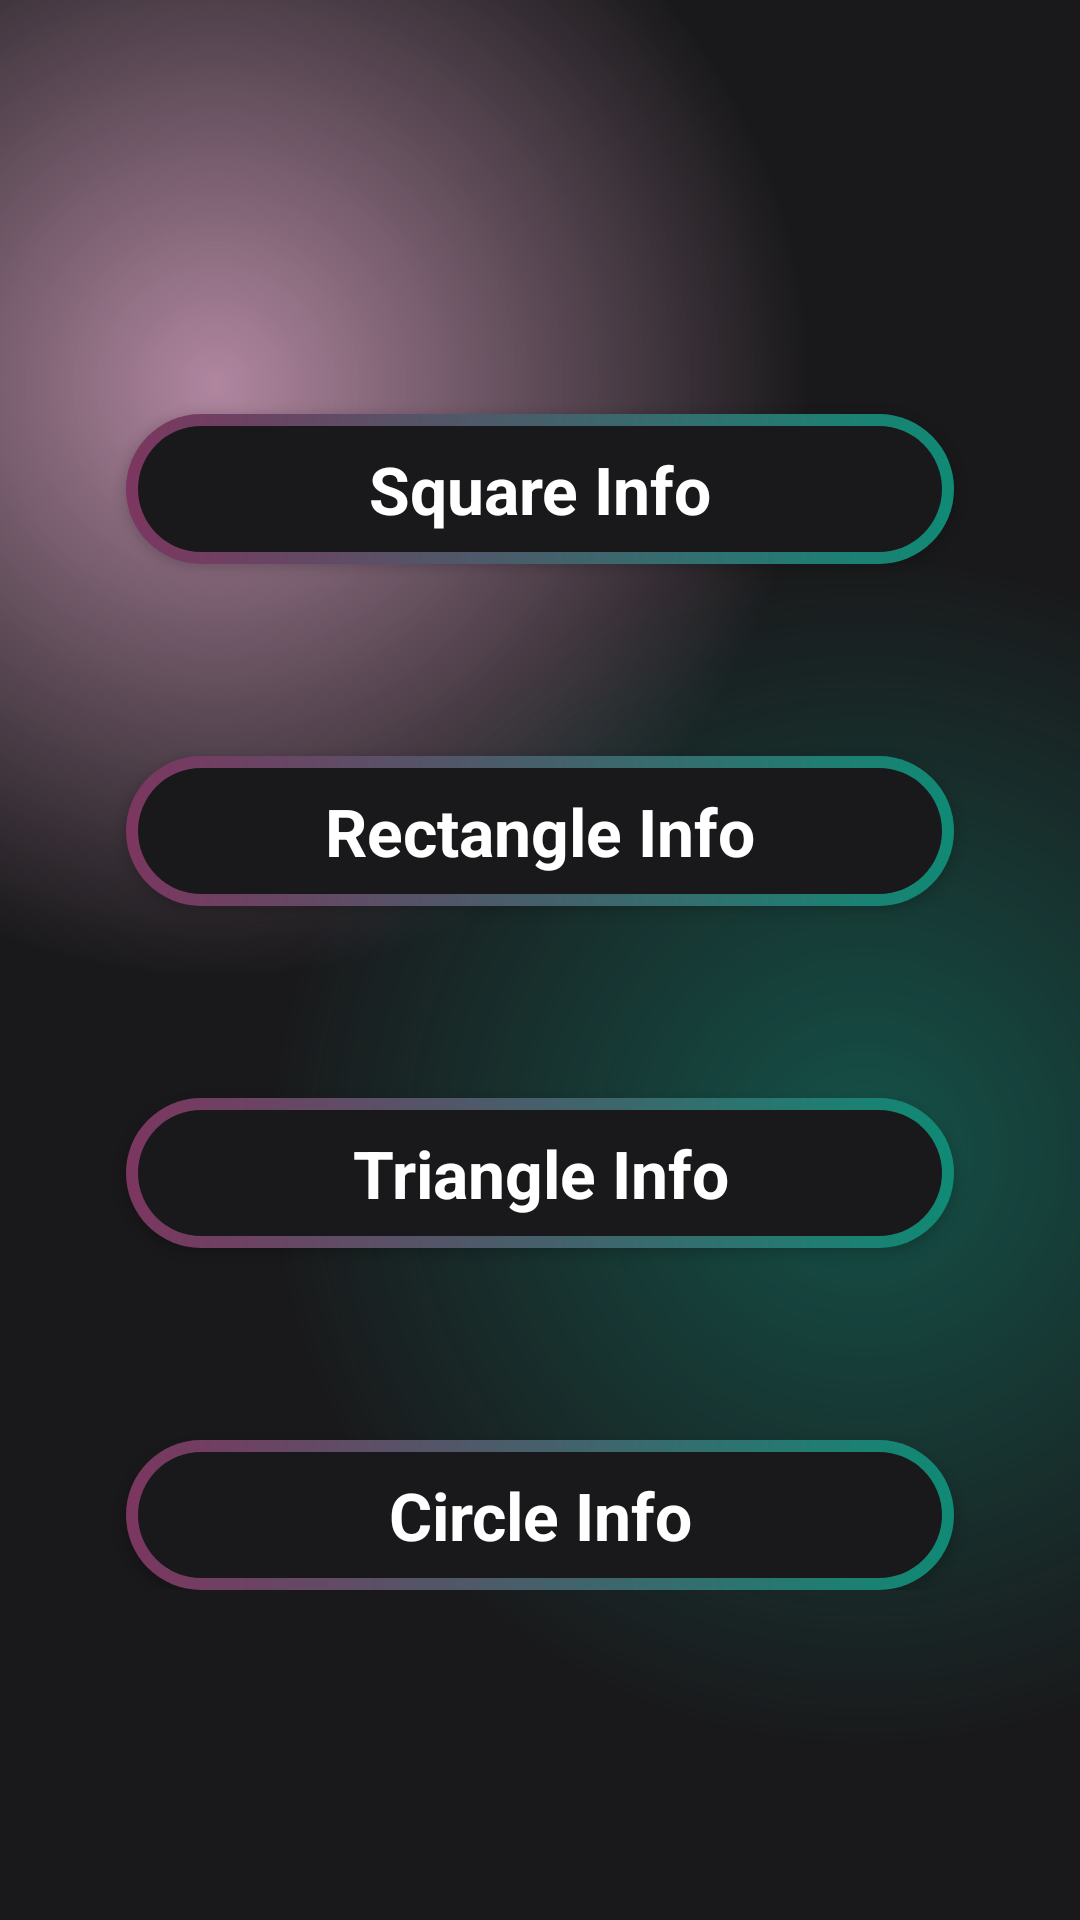

Reconstruct the res/layout file that produces this screen, plus the resources it refers to.
<!-- AndroidManifest.xml: application theme Theme.PMDFINAL -->
<!-- res/layout/activity_help.xml -->
<?xml version="1.0" encoding="utf-8"?>
<androidx.constraintlayout.widget.ConstraintLayout xmlns:android="http://schemas.android.com/apk/res/android"
    xmlns:app="http://schemas.android.com/apk/res-auto"
    xmlns:tools="http://schemas.android.com/tools"
    android:layout_width="match_parent"
    android:layout_height="match_parent"
    android:background="@color/main_background">

    <ScrollView
        android:layout_width="match_parent"
        android:layout_height="match_parent"
        android:background="@drawable/gradient_color_background"
        app:layout_constraintBottom_toBottomOf="parent"
        app:layout_constraintEnd_toEndOf="parent"
        app:layout_constraintStart_toStartOf="parent"
        app:layout_constraintTop_toTopOf="parent">

        <LinearLayout
            android:layout_width="match_parent"
            android:layout_height="700dp"
            android:orientation="vertical"
            android:padding="10dp">

            <androidx.appcompat.widget.AppCompatButton
                android:id="@+id/squareInfoButton"
                style="@android:style/Widget.Button"
                android:background="@drawable/btn_background"
                android:layout_marginTop="128dp"
                android:layout_marginStart="32dp"
                android:layout_marginEnd="32dp"
                android:layout_width="match_parent"
                android:layout_height="50dp"
                android:text="Square Info"
                android:textSize="22sp"
                android:textStyle="bold"
                android:textColor="@color/white" />

            <androidx.appcompat.widget.AppCompatButton
                android:id="@+id/rectangleInfoButton"
                style="@android:style/Widget.Button"
                android:background="@drawable/btn_background"
                android:layout_marginTop="64dp"
                android:layout_marginStart="32dp"
                android:layout_marginEnd="32dp"
                android:layout_width="match_parent"
                android:layout_height="50dp"
                android:text="Rectangle Info"
                android:textSize="22sp"
                android:textStyle="bold"
                android:textColor="@color/white" />

            <androidx.appcompat.widget.AppCompatButton
                android:id="@+id/triangleInfoButton"
                style="@android:style/Widget.Button"
                android:background="@drawable/btn_background"
                android:layout_marginTop="64dp"
                android:layout_marginStart="32dp"
                android:layout_marginEnd="32dp"
                android:layout_width="match_parent"
                android:layout_height="50dp"
                android:text="Triangle Info"
                android:textSize="22sp"
                android:textStyle="bold"
                android:textColor="@color/white" />

            <androidx.appcompat.widget.AppCompatButton
                android:id="@+id/circleInfoButton"
                style="@android:style/Widget.Button"
                android:background="@drawable/btn_background"
                android:layout_marginTop="64dp"
                android:layout_marginStart="32dp"
                android:layout_marginEnd="32dp"
                android:layout_width="match_parent"
                android:layout_height="50dp"
                android:text="Circle Info"
                android:textSize="22sp"
                android:textStyle="bold"
                android:textColor="@color/white" />
        </LinearLayout>
    </ScrollView>
</androidx.constraintlayout.widget.ConstraintLayout>
<!-- resources referenced by this layout -->
<resources>
  <!-- drawable btn_background (drawable) -->
  <?xml version="1.0" encoding="utf-8"?>
  <layer-list xmlns:android="http://schemas.android.com/apk/res/android">
      <item>
          <shape android:shape="rectangle">
              <corners android:radius="50dp" />
              <gradient
                  android:angle="360"
                  android:endColor="#0f8a75"
                  android:startColor="#7c3660"
                  android:type="linear" />
              <size
                  android:width="24dp"
                  android:height="24dp" />
          </shape>
      </item>
      <item android:top="4dp" android:bottom="4dp" android:right="4dp" android:left="4dp">
          <shape android:shape="rectangle">
              <corners android:radius="50dp" />
              <solid android:color="#19191b" />
          </shape>
      </item>
  </layer-list>
  <!-- drawable gradient_color_background (drawable) -->
  <?xml version="1.0" encoding="utf-8"?>
  <layer-list xmlns:android="http://schemas.android.com/apk/res/android">
      <item>
          <shape>
              <gradient android:startColor="#997c3660"
                  android:centerColor="#19191b"
                  android:endColor="#19191b"
                  android:type="radial"
                  android:gradientRadius="110%p"
                  android:centerX="0.2"
                  android:centerY="0.2" />
          </shape>
      </item>
      <item>
          <shape>
              <gradient android:startColor="#800f8a75"
                  android:centerColor="@android:color/transparent"
                  android:endColor="@android:color/transparent"
                  android:gradientRadius="110%p"
                  android:centerY="0.6"
                  android:centerX="0.8"
                  android:type="radial" />
          </shape>
      </item>
  </layer-list>
  <style name="Theme.PMDFINAL" parent="Base.Theme.PMDFINAL" />
  <style name="Base.Theme.PMDFINAL" parent="Theme.MaterialComponents.DayNight.NoActionBar">
          
          
      </style>
  <!-- not gathered from this repository: default colours our renderer supplied (Android Studio template values) -->
  <color name="white">#FFFFFFFF</color>
</resources>
